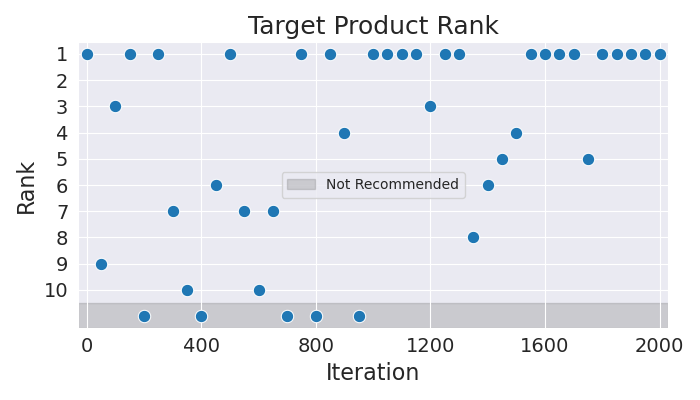

Values plotted in this chart, from the file beside it:
Iteration, Rank
0, 1
50, 9
100, 3
150, 1
200, 11
250, 1
300, 7
350, 10
400, 11
450, 6
500, 1
550, 7
600, 10
650, 7
700, 11
750, 1
800, 11
850, 1
900, 4
950, 11
1000, 1
1050, 1
1100, 1
1150, 1
1200, 3
1250, 1
1300, 1
1350, 8
1400, 6
1450, 5
1500, 4
1550, 1
1600, 1
1650, 1
1700, 1
1750, 5
1800, 1
1850, 1
1900, 1
1950, 1
2000, 1
